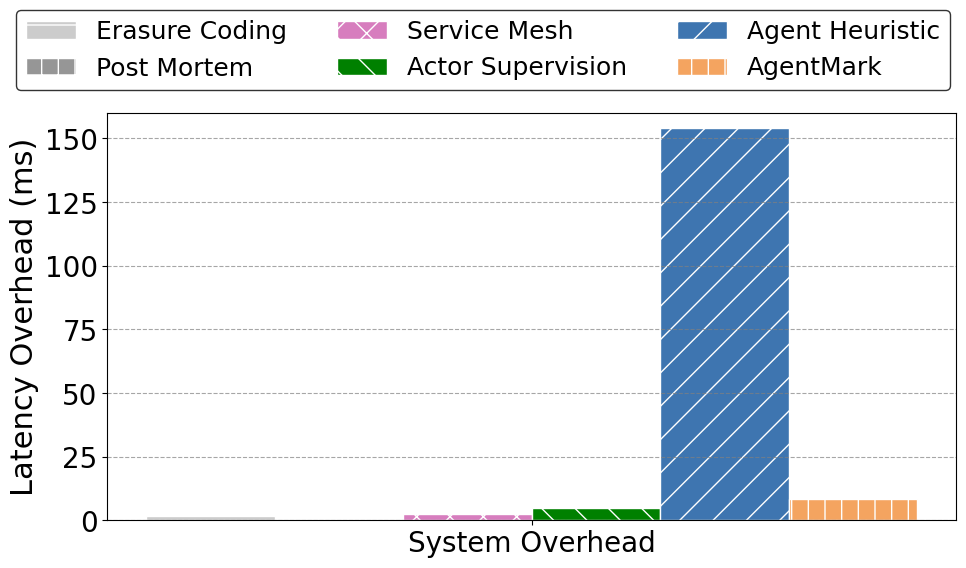

Write Python code to recreate this figure.
import matplotlib.pyplot as plt
import numpy as np
import os

def plot_ablation_charts():
    plt.rcParams['pdf.fonttype'] = 42
    plt.rcParams.update({
        "font.family": "serif",
        "font.serif": ["Times New Roman"],
        "font.size": 18
    })
    os.makedirs('./fig', exist_ok=True)
    
    methods = ['Erasure Coding', 'Post Mortem', 'Service Mesh', 'Actor Supervision', 'Agent Heuristic', 'AgentMark']
    colors = ['#cccccc', '#969696', '#d77dbe', 'green', '#3e75b0', 'sandybrown']
    hatches = ['-', '+', 'x', '\\', '/', '|']
    latency_ms = [1.5, 0.5, 2.5, 5.0, 154.2, 8.5]  # Added a small latency for Post Mortem
    
    fig, ax = plt.subplots(figsize=(10, 6))
    x = np.arange(1)
    width = 0.15
    
    for i in range(len(methods)):
        pos = x - (len(methods)*width)/2 + i*width + width/2
        ax.bar(pos, [latency_ms[i]], width, label=methods[i], color=colors[i], edgecolor='white', hatch=hatches[i], linewidth=1)
        
    ax.set_ylabel('Latency Overhead (ms)', fontsize=22)
    ax.set_xticks(x)
    ax.set_xticklabels(['System Overhead'], fontsize=22)
    ax.set_ylim(0, 160)
    ax.grid(True, axis='y', linestyle='--', color='gray', alpha=0.7)
    ax.tick_params(labelsize=20)
    
    handles, labels = ax.get_legend_handles_labels()
    fig.legend(handles, labels, loc='upper center', bbox_to_anchor=(0.5, 0.98), ncol=3, frameon=True, edgecolor='black', fontsize=18)
    
    plt.tight_layout(rect=[0, 0, 1, 0.85])
    try: plt.savefig('eval_overhead_breakdown.pdf', format='pdf', bbox_inches='tight')
    except: pass
    plt.savefig('eval_overhead_breakdown.png', dpi=300, bbox_inches='tight')
    try: plt.savefig('eval_overhead_breakdown.svg', format='svg', bbox_inches='tight')
    except: pass
    plt.close()
    print("Chart saved as eval_overhead_breakdown.png")

if __name__ == "__main__":
    plot_ablation_charts()
